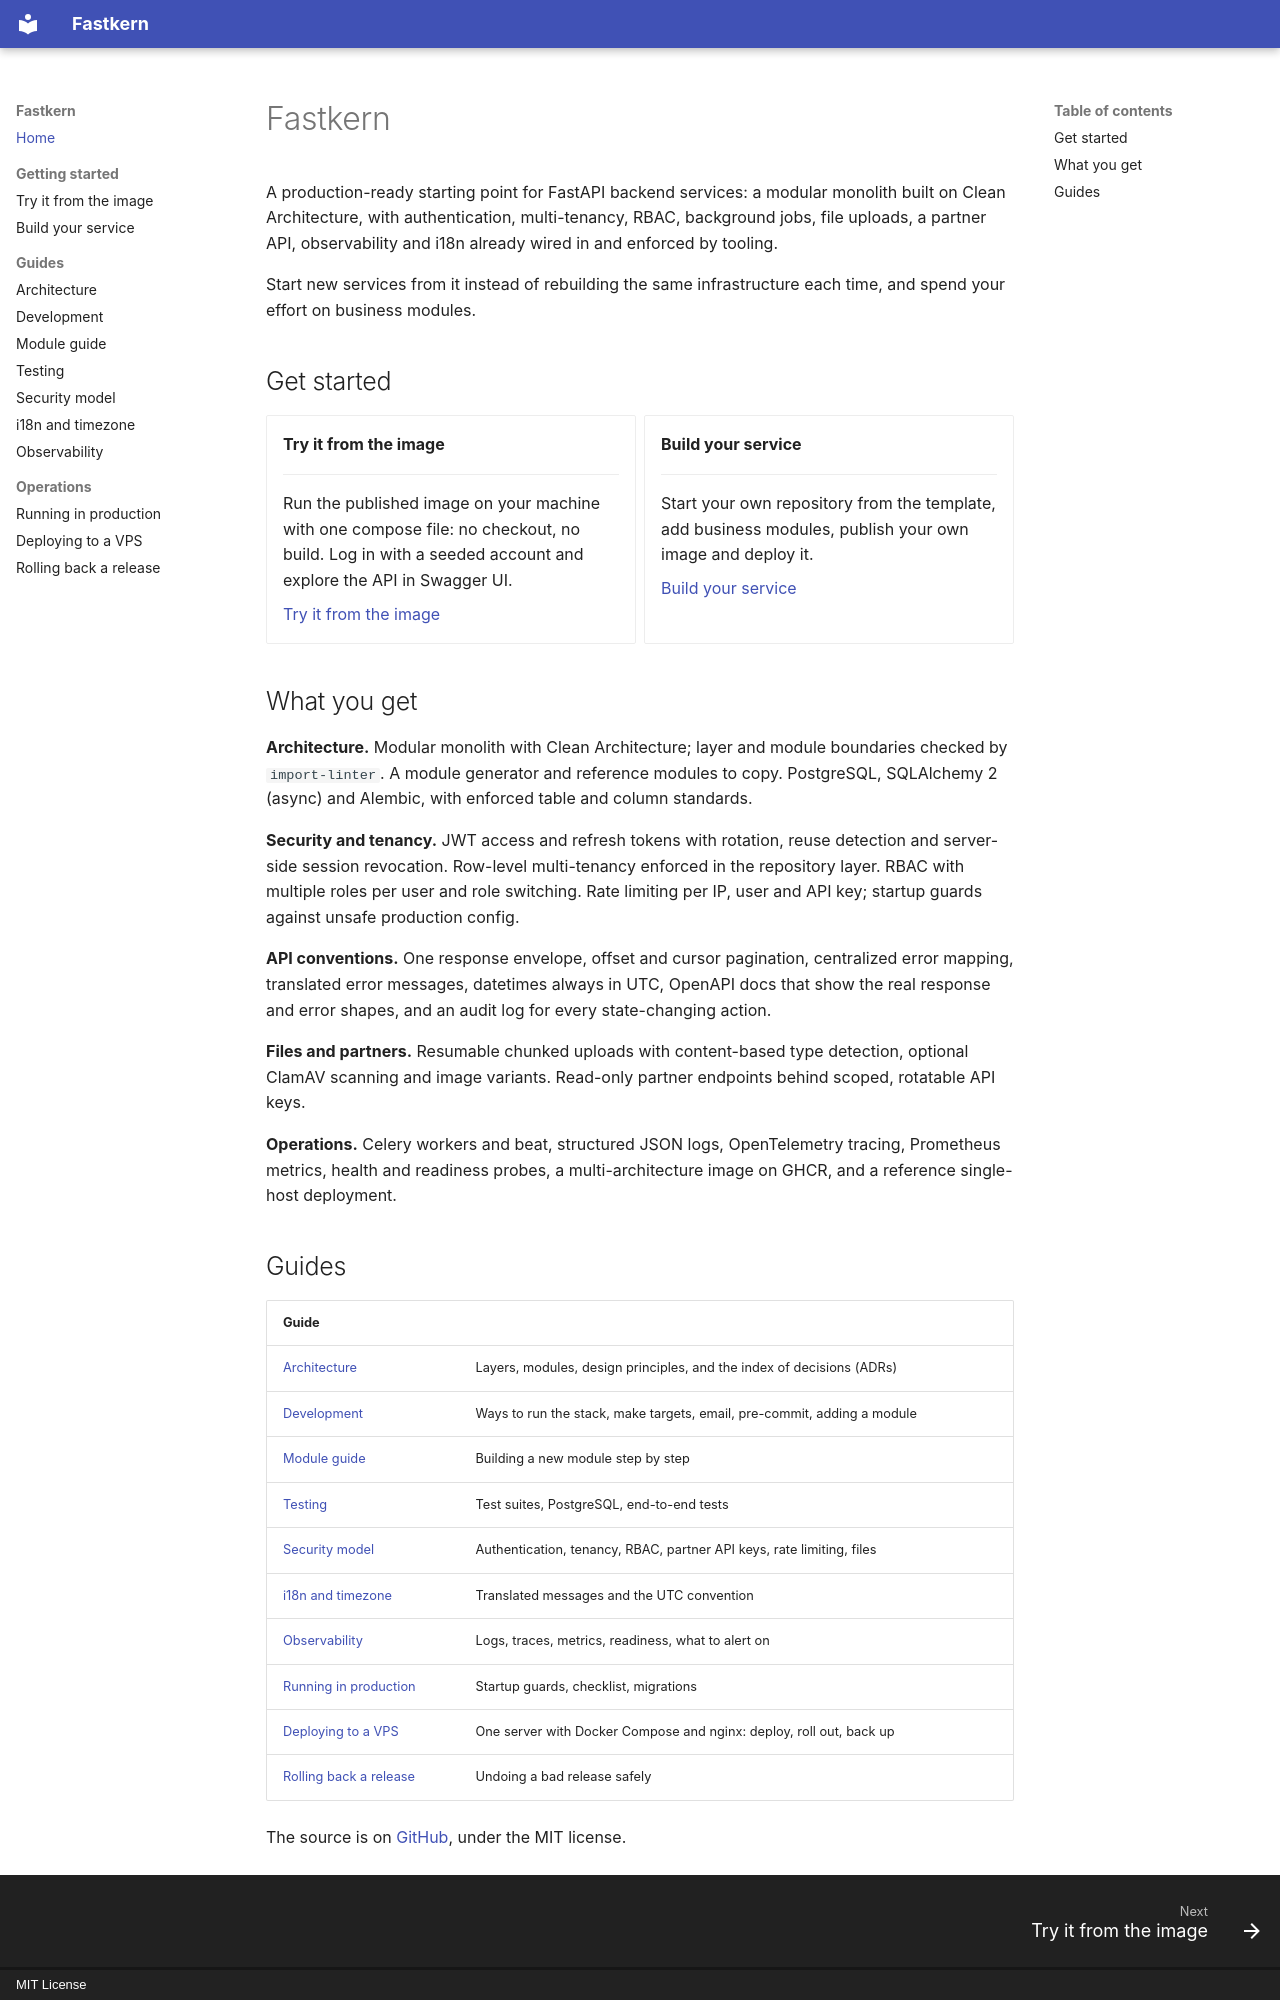

repository: sandimvlyadi/fastkern · page: index.html · generator: mkdocs · copyright: MIT License

# Fastkern

A production-ready starting point for FastAPI backend services: a modular monolith built on Clean
Architecture, with authentication, multi-tenancy, RBAC, background jobs, file uploads, a partner
API, observability and i18n already wired in and enforced by tooling.

Start new services from it instead of rebuilding the same infrastructure each time, and spend your
effort on business modules.

## Get started

<div class="grid cards" markdown>

-   **Try it from the image**

    ---

    Run the published image on your machine with one compose file: no checkout, no build. Log in
    with a seeded account and explore the API in Swagger UI.

    [Try it from the image](./quickstart.md)

-   **Build your service**

    ---

    Start your own repository from the template, add business modules, publish your own image and
    deploy it.

    [Build your service](./new-service.md)

</div>

## What you get

**Architecture.** Modular monolith with Clean Architecture; layer and module boundaries checked by
`import-linter`. A module generator and reference modules to copy. PostgreSQL, SQLAlchemy 2 (async)
and Alembic, with enforced table and column standards.

**Security and tenancy.** JWT access and refresh tokens with rotation, reuse detection and
server-side session revocation. Row-level multi-tenancy enforced in the repository layer. RBAC
with multiple roles per user and role switching. Rate limiting per IP, user and API key; startup
guards against unsafe production config.

**API conventions.** One response envelope, offset and cursor pagination, centralized error
mapping, translated error messages, datetimes always in UTC, OpenAPI docs that show the real
response and error shapes, and an audit log for every state-changing action.

**Files and partners.** Resumable chunked uploads with content-based type detection, optional
ClamAV scanning and image variants. Read-only partner endpoints behind scoped, rotatable API keys.

**Operations.** Celery workers and beat, structured JSON logs, OpenTelemetry tracing, Prometheus
metrics, health and readiness probes, a multi-architecture image on GHCR, and a reference
single-host deployment.
